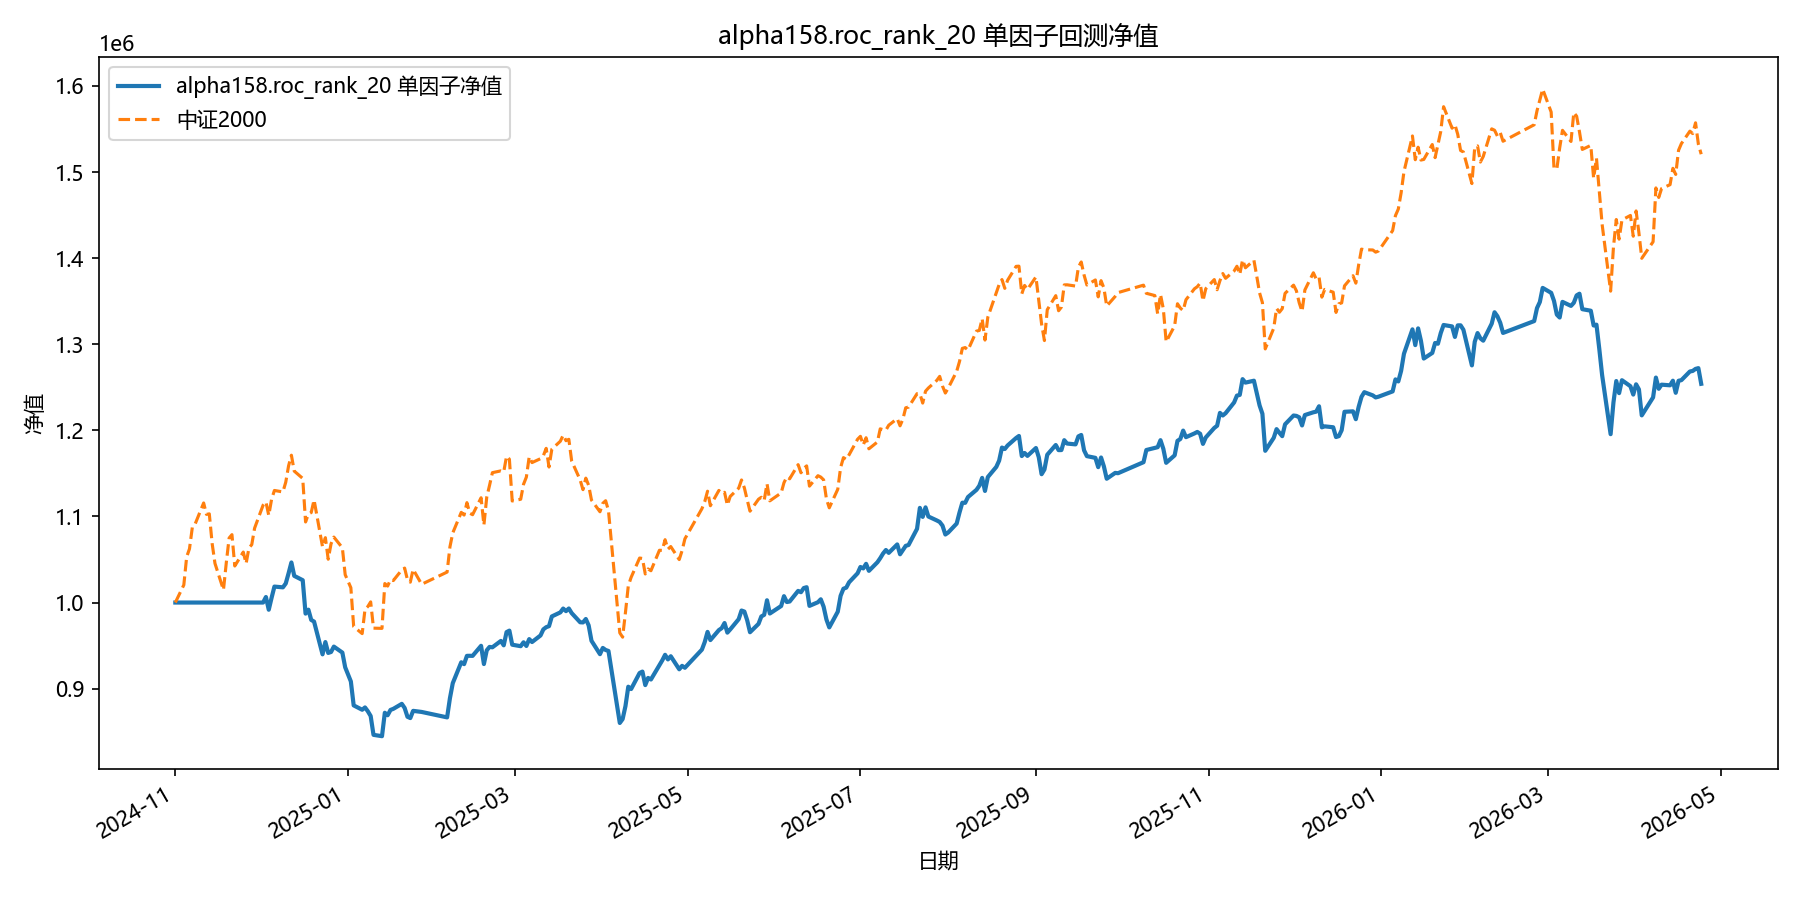

Data behind this chart, as committed beside it:
date, equity
2024-11-01, 1000000
2024-11-04, 1000000
2024-11-05, 1000000
2024-11-06, 1000000
2024-11-07, 1000000
2024-11-08, 1000000
2024-11-11, 1000000
2024-11-12, 1000000
2024-11-13, 1000000
2024-11-14, 1000000
2024-11-15, 1000000
2024-11-18, 1000000
2024-11-19, 1000000
2024-11-20, 1000000
2024-11-21, 1000000
2024-11-22, 1000000
2024-11-25, 1000000
2024-11-26, 1000000
2024-11-27, 1000000
2024-11-28, 1000000
2024-11-29, 1000000
2024-12-02, 1000000
2024-12-03, 1006431
2024-12-04, 991626
2024-12-05, 1005493
2024-12-06, 1018528
2024-12-09, 1017658
2024-12-10, 1022128
2024-12-11, 1033950
2024-12-12, 1046555
2024-12-13, 1030981
2024-12-16, 1025955
2024-12-17, 987134
2024-12-18, 991709
2024-12-19, 979832
2024-12-20, 977891
2024-12-23, 939824
2024-12-24, 954120
2024-12-25, 941479
2024-12-26, 942576
2024-12-27, 948833
2024-12-30, 941888
2024-12-31, 924764
2025-01-02, 908375
2025-01-03, 880540
2025-01-06, 875477
2025-01-07, 878182
2025-01-08, 873723
2025-01-09, 868205
2025-01-10, 846346
2025-01-13, 844780
2025-01-14, 871982
2025-01-15, 869109
2025-01-16, 875265
2025-01-17, 876548
2025-01-20, 882336
2025-01-21, 877543
2025-01-22, 867331
2025-01-23, 865831
2025-01-24, 874216
... 299 more rows
